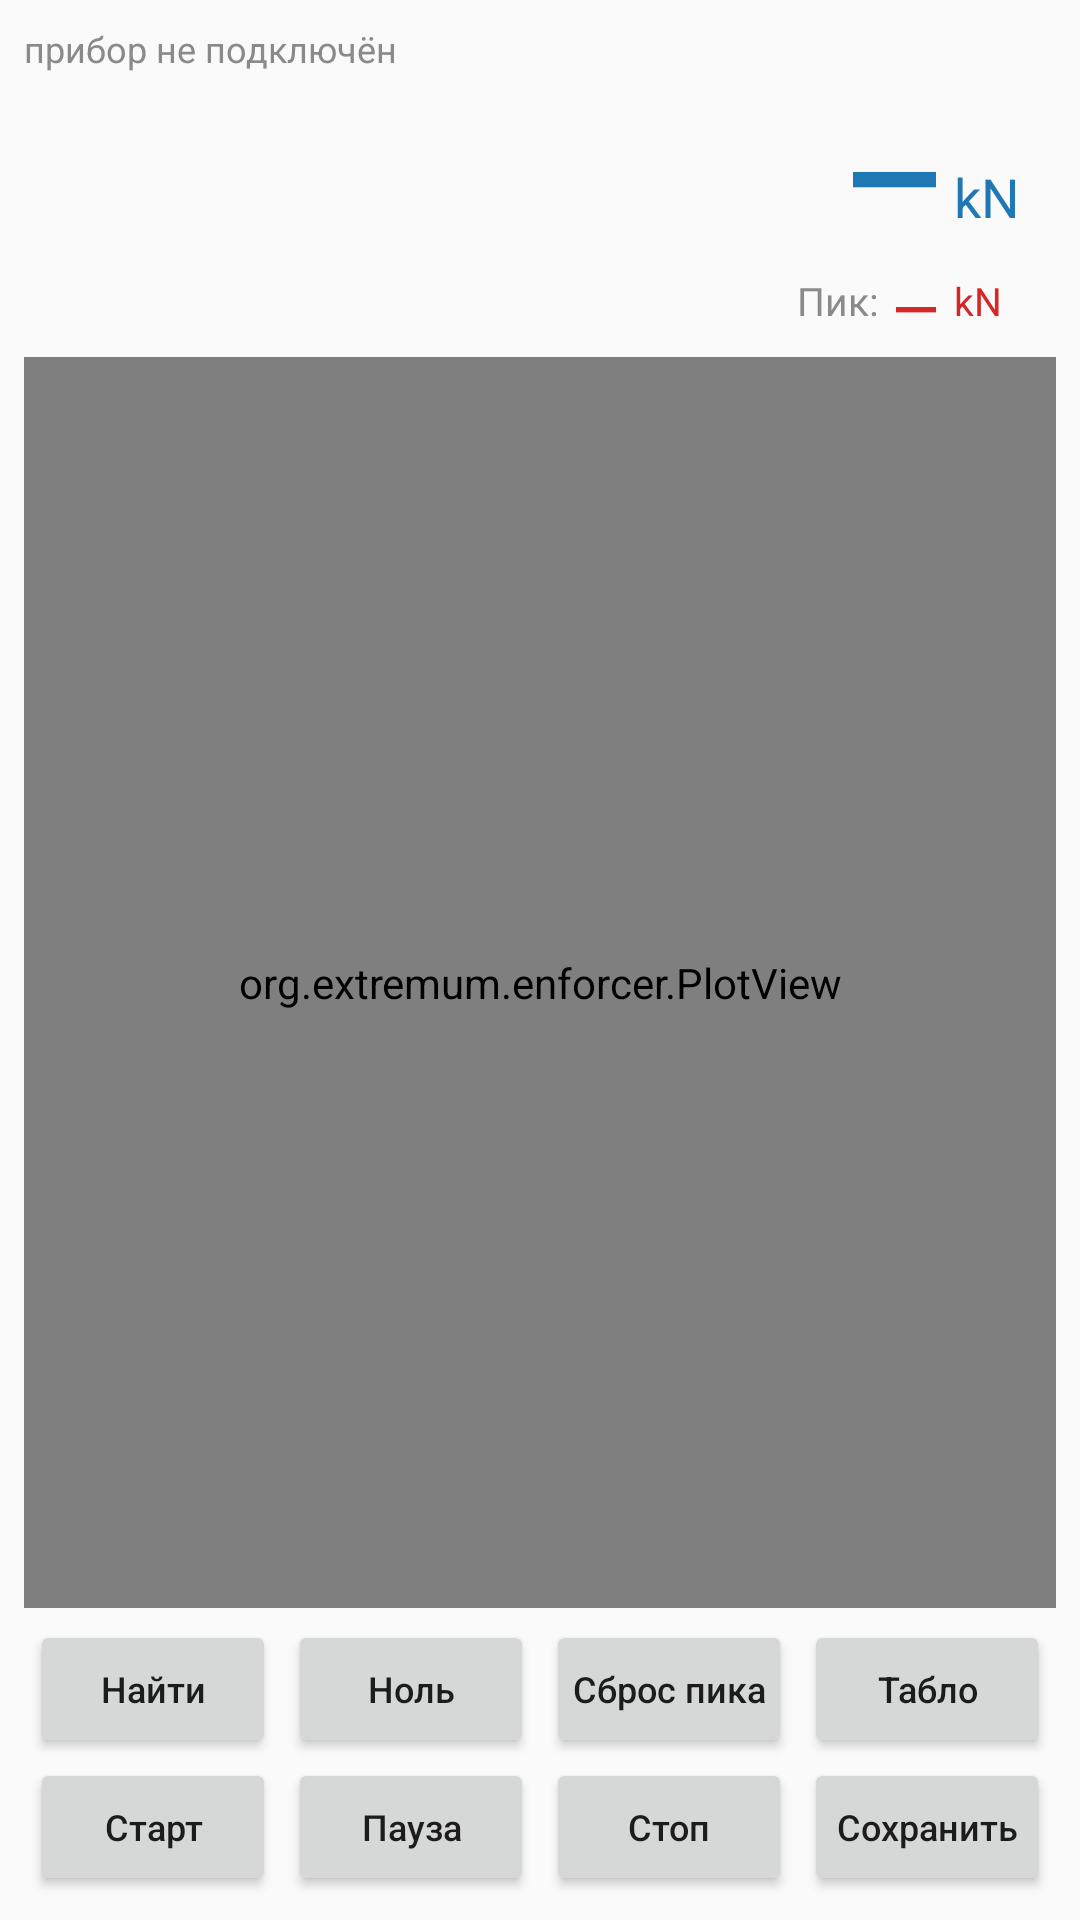

Layout XML and referenced resources for this Android screen:
<!-- AndroidManifest.xml: application theme AppTheme -->
<!-- res/layout/activity_main.xml -->
<?xml version="1.0" encoding="utf-8"?>
<LinearLayout xmlns:android="http://schemas.android.com/apk/res/android"
    android:layout_width="match_parent"
    android:layout_height="match_parent"
    android:orientation="vertical"
    android:padding="8dp">

    <TextView
        android:id="@+id/status"
        android:layout_width="match_parent"
        android:layout_height="wrap_content"
        android:ellipsize="end"
        android:maxLines="2"
        android:textColor="@color/muted"
        android:textSize="12sp"
        android:text="прибор не подключён" />

    
    <LinearLayout
        android:id="@+id/single"
        android:layout_width="match_parent"
        android:layout_height="wrap_content"
        android:orientation="vertical">

    <LinearLayout
        android:layout_width="match_parent"
        android:layout_height="wrap_content"
        android:baselineAligned="false"
        android:gravity="bottom"
        android:orientation="horizontal">

        
        <TextView
            android:id="@+id/device"
            android:layout_width="wrap_content"
            android:layout_height="wrap_content"
            android:paddingBottom="10dp"
            android:textColor="@color/device"
            android:textSize="14sp"
            android:text="" />

        <TextView
            android:id="@+id/value"
            android:layout_width="0dp"
            android:layout_height="wrap_content"
            android:layout_weight="1"
            android:gravity="end"
            android:textColor="@color/device"
            android:textSize="46sp"
            android:textStyle="bold"
            android:typeface="monospace"
            android:text="@string/dash" />

        
        <TextView
            android:id="@+id/unit"
            android:layout_width="40dp"
            android:layout_height="wrap_content"
            android:paddingStart="6dp"
            android:paddingEnd="0dp"
            android:paddingBottom="8dp"
            android:textColor="@color/device"
            android:textSize="18sp"
            android:text="kN" />
    </LinearLayout>

    <LinearLayout
        android:layout_width="match_parent"
        android:layout_height="wrap_content"
        android:baselineAligned="false"
        android:gravity="center_vertical"
        android:orientation="horizontal">

        <TextView
            android:id="@+id/extra"
            android:layout_width="0dp"
            android:layout_height="wrap_content"
            android:layout_weight="1"
            android:gravity="start"
            android:maxLines="1"
            android:ellipsize="end"
            android:textColor="@color/muted"
            android:textSize="12sp"
            android:text="" />

        <TextView
            android:layout_width="wrap_content"
            android:layout_height="wrap_content"
            android:paddingEnd="6dp"
            android:textColor="@color/muted"
            android:textSize="13sp"
            android:text="@string/peak_caption" />

        <TextView
            android:id="@+id/peak"
            android:layout_width="wrap_content"
            android:layout_height="wrap_content"
            android:gravity="end"
            android:textColor="@color/peak"
            android:textSize="22sp"
            android:typeface="monospace"
            android:text="@string/dash" />

        <TextView
            android:id="@+id/peakUnit"
            android:layout_width="40dp"
            android:layout_height="wrap_content"
            android:paddingStart="6dp"
            android:textColor="@color/peak"
            android:textSize="13sp"
            android:text="kN" />
    </LinearLayout>

    </LinearLayout>

    
    <LinearLayout
        android:id="@+id/devices"
        android:layout_width="match_parent"
        android:layout_height="wrap_content"
        android:orientation="vertical"
        android:visibility="gone" />

    <org.extremum.enforcer.PlotView
        android:id="@+id/plot"
        android:layout_width="match_parent"
        android:layout_height="0dp"
        android:layout_weight="1"
        android:layout_marginTop="4dp"
        android:layout_marginBottom="4dp"
        android:minHeight="140dp" />

    <LinearLayout
        android:layout_width="match_parent"
        android:layout_height="wrap_content"
        android:orientation="horizontal">

        <Button android:id="@+id/find" style="@style/Btn" android:text="@string/btn_find" />
        <Button android:id="@+id/zero" style="@style/Btn" android:text="@string/btn_zero" />
        <Button android:id="@+id/peakReset" style="@style/Btn" android:text="@string/btn_peak_reset" />
        <Button android:id="@+id/big" style="@style/Btn" android:text="@string/btn_big" />
    </LinearLayout>

    <LinearLayout
        android:layout_width="match_parent"
        android:layout_height="wrap_content"
        android:orientation="horizontal">

        <Button android:id="@+id/start" style="@style/Btn" android:text="@string/btn_start" />
        <Button android:id="@+id/pause" style="@style/Btn" android:text="@string/btn_pause" />
        <Button android:id="@+id/stop" style="@style/Btn" android:text="@string/btn_stop" />
        <Button android:id="@+id/save" style="@style/Btn" android:text="@string/btn_save" />
    </LinearLayout>
</LinearLayout>
<!-- resources referenced by this layout -->
<resources>
  <color name="device">#1f77b4</color>
  <color name="muted">#8a8a8a</color>
  <color name="peak">#d62728</color>
  <string name="btn_big">Табло</string>
  <string name="btn_find">Найти</string>
  <string name="btn_pause">Пауза</string>
  <string name="btn_peak_reset">Сброс пика</string>
  <string name="btn_save">Сохранить</string>
  <string name="btn_start">Старт</string>
  <string name="btn_stop">Стоп</string>
  <string name="btn_zero">Ноль</string>
  <string name="dash">—</string>
  <string name="peak_caption">Пик:</string>
  <style name="Btn" parent="Widget.AppCompat.Button">
          <item name="android:layout_width">0dp</item>
          <item name="android:layout_height">46dp</item>
          <item name="android:layout_weight">1</item>
          <item name="android:layout_marginStart">2dp</item>
          <item name="android:layout_marginEnd">2dp</item>
          <item name="android:minWidth">0dp</item>
          <item name="android:minHeight">0dp</item>
          <item name="android:paddingLeft">2dp</item>
          <item name="android:paddingRight">2dp</item>
          <item name="android:textSize">12sp</item>
          <item name="android:textAllCaps">false</item>
          <item name="android:maxLines">1</item>
          <item name="android:ellipsize">end</item>
      </style>
  <style name="AppTheme" parent="Theme.AppCompat.Light.DarkActionBar">
          <item name="android:windowBackground">@color/screen_bg</item>
      </style>
  <color name="screen_bg">#FAFAFA</color>
</resources>
